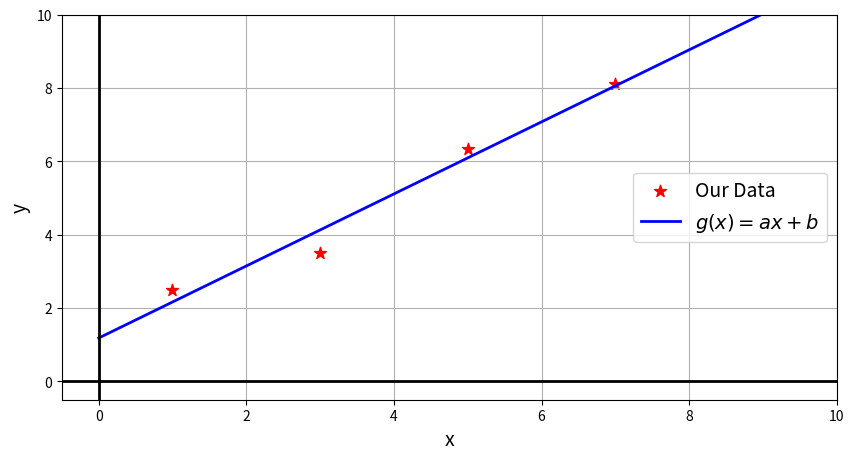

Recreate this plot in Python.
import matplotlib.pyplot as plt
import numpy as np
import numpy.linalg as LA

def lin_lsq(x,y):
    """
    This function returns the coefficients of the linear regression AND the corresponding linear polyonomial
    of the given input data, x and y, in row or column vector form. It implements the linear version of the Method 
    of Least Squares. It also displays a table where each row contains the x and y coordinates of the data, the 
    linear function of the method of LSQ evaluated at that point and the absolute error of the best-fit linear 
    function and the data. We also display the total squared error at the end.
    """
    n = np.prod(x.shape)
    x = x.reshape(n,1) #if given otherwise, we turn x and y vectors to column vectors
    y = y.reshape(n,1)
    s_x = np.sum(x); s_xx = np.sum(x**2); s_y = np.sum(y); s_xy = np.sum(x*y)
    S = np.array([[s_xx, s_x], [s_x, 4]], float)
    d = np.array([s_xy, s_y], float)
    try:
        S_inv = LA.inv(S) # if LA.det(S)=0 then a LinAlgError exception will be raised
    except LinAlgError:
        print("""With the given data, the system of normal equations of the Method of LSQ, does not have or 
                 has infinite solutions because the coefficient matrix, S, is singular, i.e. it doesnt have an inverse.""")
        return None
    else:
        sol = LA.solve(S,d)
        a = sol[0]; b = sol[1]
        g = np.poly1d([a,b])
        g_x = np.polyval(g,x).reshape(n,1)
        err = y-g_x
        print('|    x    |    y    |   g(x)  |   y-g(x) | \n ----------------------------------------')
        table = np.concatenate((x, y, g_x, err), axis=1)
        for (x_i, y_i, g_xi, err_i) in table:
            print(f'|  {x_i:5.2f}  |  {y_i:5.2f}  |  {g_xi:5.2f}  |  {err_i:6.2f}  |')
        print(f"Also the total squared error is {sum(err**2)[0]:.2f} \n")
        return (a,b), g


x = np.array([1, 3, 5, 7], int)
y = np.array([2.5, 3.5, 6.35, 8.1], float)
(a,b), g = lin_lsq(x,y)
print(f"The coefficients of the linear polyonomial of the Method of LSQ are: a = {a:.2f} and b = {b:.2f}")
print(g)
t = np.linspace(0,10, num=1000)
g_t = g(t)
print(g_t)

# Creating the plot and editing some of its attributes for clarity. We will just copy and paste them for future use.
# We also assign every modification to our plot to a dummy/garbage collecting variable; '_' to prevent unwanted outputs

plt.figure(figsize=(10,5))
plt.scatter(x, y , marker='*', c='red', s=80, label='Our Data')
plt.plot(t, g_t, c='blue', linewidth='2.0', label=r'$g(x)=ax+b$')
plt.xlabel('x', fontsize=14)
plt.ylabel('y', fontsize=14)
plt.grid(True)
axes = plt.gca() #gca stands for get current axes
axes.set_xlim([-0.5,10])
axes.set_ylim([-0.5,10])
plt.rcParams['xtick.labelsize']=18
plt.rcParams['ytick.labelsize']=18 
plt.legend(loc='best', fontsize=14) #Sets the legend box at the best location
plt.axhline(0, color='black', lw=2)
plt.axvline(0, color='black', lw=2)

plt.show()

